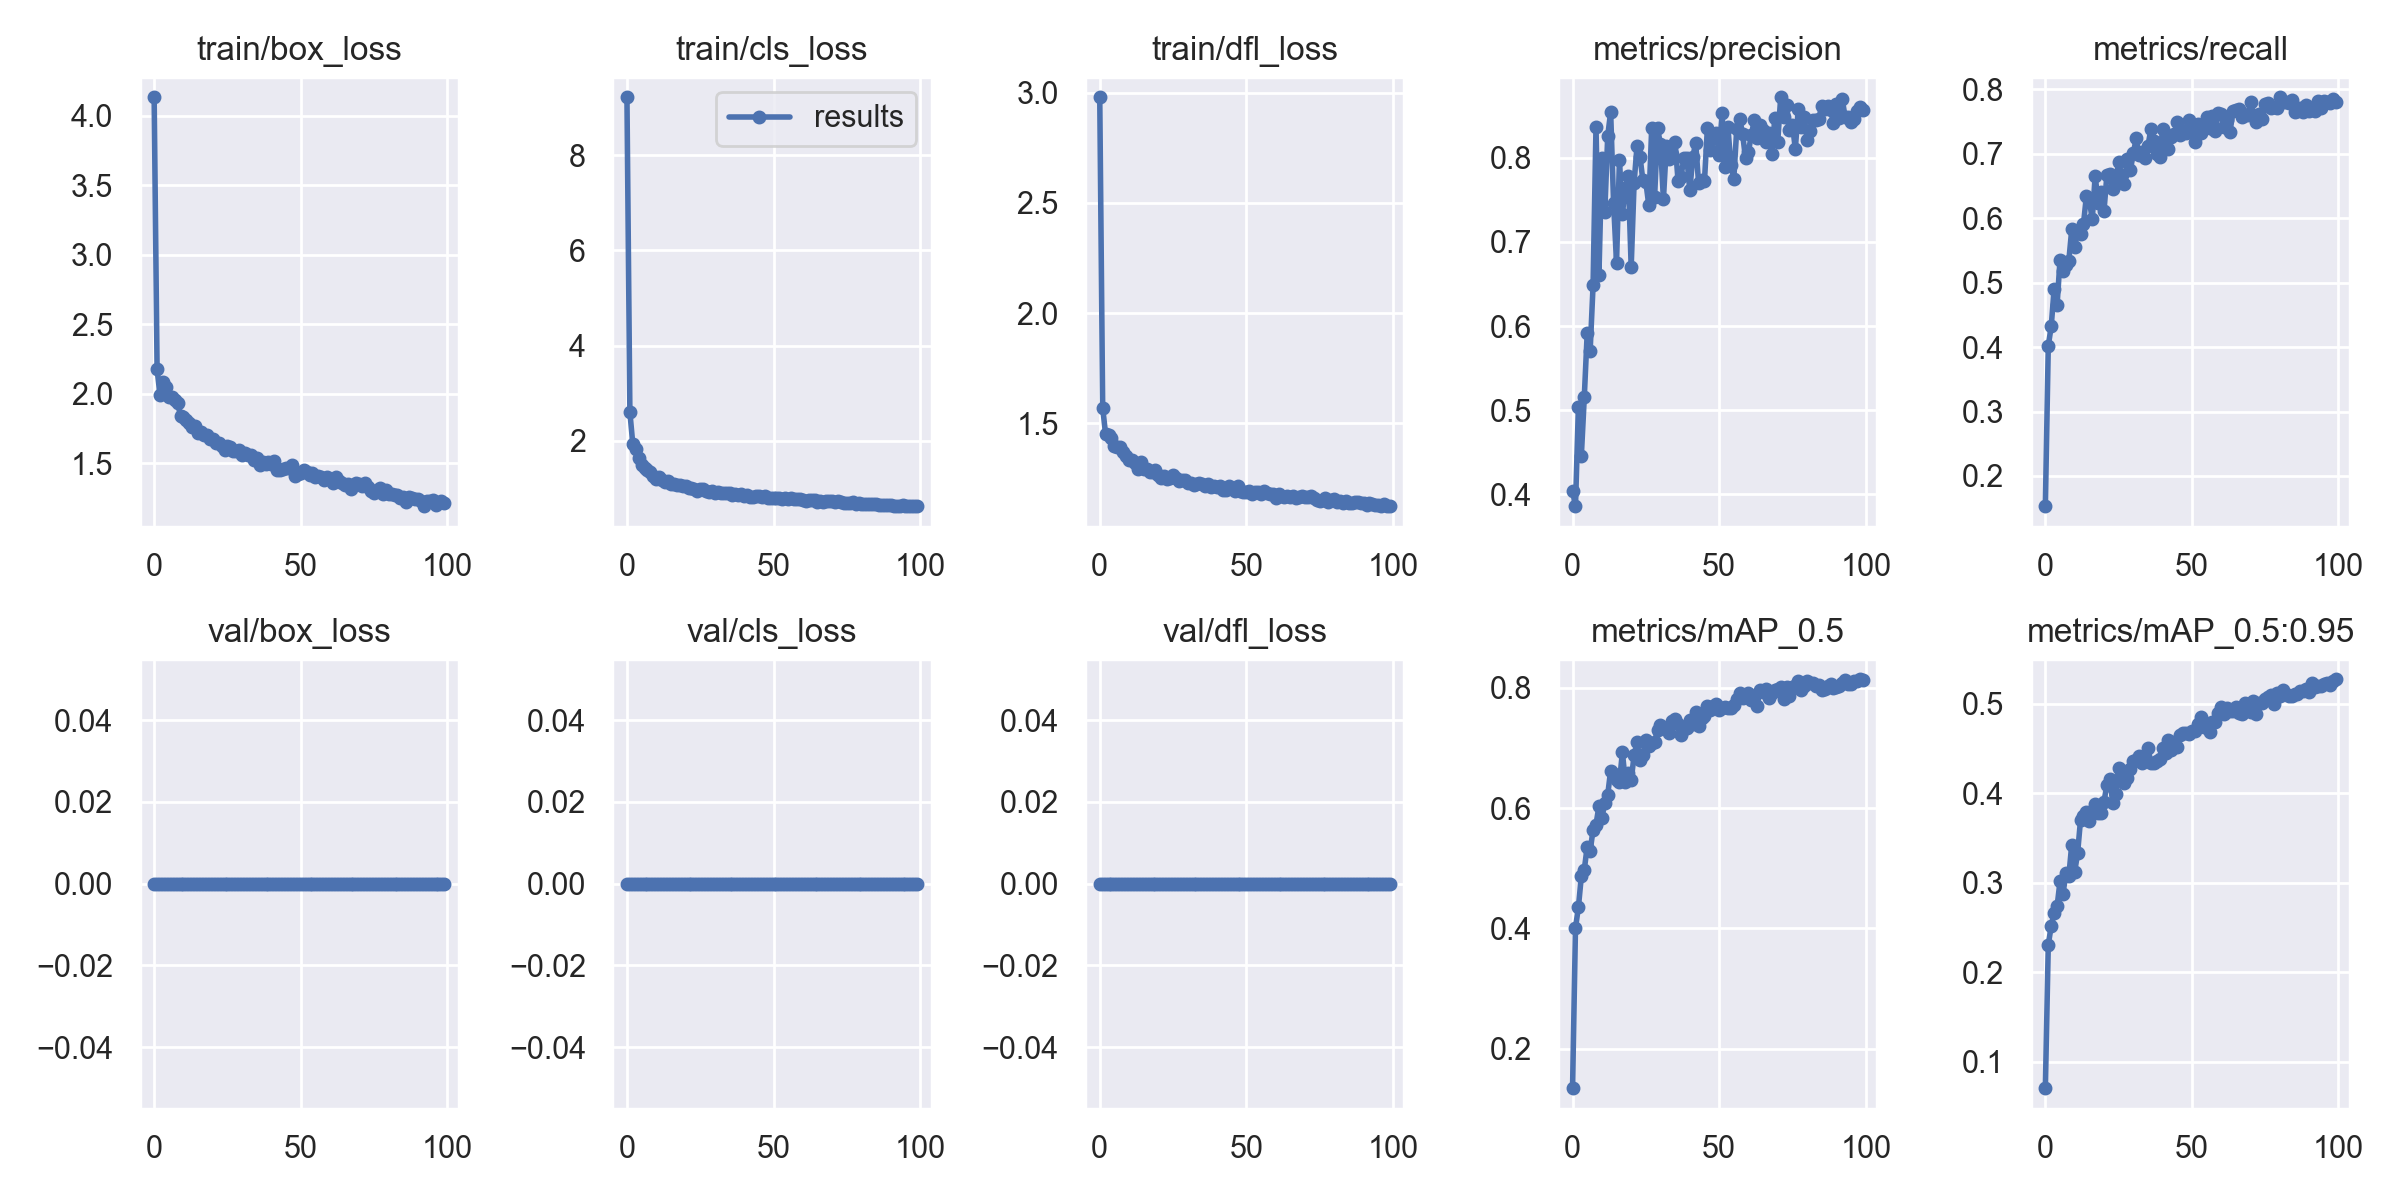

The file beside this chart, header and first rows:
epoch, train/box_loss, train/cls_loss, train/dfl_loss, metrics/precision, metrics/recall, metrics/mAP_0.5, metrics/mAP_0.5:0.95, val/box_loss, val/cls_loss, val/dfl_loss, x/lr0, x/lr1, x/lr2
0, 4.131, 9.216, 2.98, 0.4042, 0.1531, 0.1346, 0.07023, 0, 0, 0, 0.07011, 0.003321, 0.003321
1, 2.178, 2.603, 1.571, 0.386, 0.402, 0.4008, 0.2305, 0, 0, 0, 0.04005, 0.006588, 0.006588
2, 1.989, 1.931, 1.45, 0.5044, 0.4321, 0.4353, 0.2517, 0, 0, 0, 0.009915, 0.00979, 0.00979
3, 2.086, 1.829, 1.446, 0.4458, 0.4906, 0.4868, 0.2662, 0, 0, 0, 0.009703, 0.009703, 0.009703
4, 2.048, 1.635, 1.433, 0.5153, 0.4652, 0.4974, 0.2735, 0, 0, 0, 0.009703, 0.009703, 0.009703
5, 1.976, 1.488, 1.395, 0.5917, 0.5351, 0.536, 0.3014, 0, 0, 0, 0.009604, 0.009604, 0.009604
6, 1.98, 1.421, 1.391, 0.5703, 0.5178, 0.5282, 0.2869, 0, 0, 0, 0.009505, 0.009505, 0.009505
7, 1.955, 1.391, 1.391, 0.6482, 0.5273, 0.5643, 0.3106, 0, 0, 0, 0.009406, 0.009406, 0.009406
8, 1.934, 1.345, 1.368, 0.8364, 0.5336, 0.5727, 0.3072, 0, 0, 0, 0.009307, 0.009307, 0.009307
9, 1.842, 1.26, 1.351, 0.6603, 0.5827, 0.6031, 0.3426, 0, 0, 0, 0.009208, 0.009208, 0.009208
10, 1.835, 1.208, 1.334, 0.7995, 0.5549, 0.5836, 0.3121, 0, 0, 0, 0.009109, 0.009109, 0.009109
11, 1.814, 1.232, 1.333, 0.736, 0.5797, 0.6085, 0.3331, 0, 0, 0, 0.00901, 0.00901, 0.00901
12, 1.792, 1.171, 1.319, 0.826, 0.5756, 0.6223, 0.3702, 0, 0, 0, 0.008911, 0.008911, 0.008911
13, 1.763, 1.127, 1.295, 0.8542, 0.5907, 0.6624, 0.3746, 0, 0, 0, 0.008812, 0.008812, 0.008812
14, 1.768, 1.161, 1.326, 0.7461, 0.6345, 0.6567, 0.3789, 0, 0, 0, 0.008713, 0.008713, 0.008713
15, 1.715, 1.098, 1.292, 0.6752, 0.6282, 0.6474, 0.3695, 0, 0, 0, 0.008614, 0.008614, 0.008614
16, 1.725, 1.097, 1.293, 0.7973, 0.5982, 0.6428, 0.3808, 0, 0, 0, 0.008515, 0.008515, 0.008515
17, 1.707, 1.062, 1.28, 0.7332, 0.6662, 0.6927, 0.3883, 0, 0, 0, 0.008416, 0.008416, 0.008416
18, 1.701, 1.068, 1.278, 0.764, 0.6235, 0.6442, 0.3783, 0, 0, 0, 0.008317, 0.008317, 0.008317
19, 1.674, 1.042, 1.288, 0.7787, 0.6413, 0.6588, 0.378, 0, 0, 0, 0.008218, 0.008218, 0.008218
20, 1.677, 1.054, 1.263, 0.6701, 0.6111, 0.6459, 0.3904, 0, 0, 0, 0.008119, 0.008119, 0.008119
21, 1.647, 1.008, 1.252, 0.7704, 0.6673, 0.6882, 0.4097, 0, 0, 0, 0.00802, 0.00802, 0.00802
22, 1.647, 1.014, 1.259, 0.8139, 0.6685, 0.709, 0.4164, 0, 0, 0, 0.007921, 0.007921, 0.007921
23, 1.627, 0.9915, 1.248, 0.8013, 0.6458, 0.6805, 0.3889, 0, 0, 0, 0.007822, 0.007822, 0.007822
24, 1.597, 0.9504, 1.251, 0.7731, 0.6566, 0.689, 0.3992, 0, 0, 0, 0.007723, 0.007723, 0.007723
25, 1.623, 0.9782, 1.264, 0.7712, 0.687, 0.714, 0.4287, 0, 0, 0, 0.007624, 0.007624, 0.007624
26, 1.617, 0.9787, 1.251, 0.7439, 0.6666, 0.7031, 0.4206, 0, 0, 0, 0.007525, 0.007525, 0.007525
27, 1.589, 0.9451, 1.239, 0.8353, 0.6534, 0.7087, 0.4119, 0, 0, 0, 0.007426, 0.007426, 0.007426
28, 1.587, 0.9329, 1.244, 0.7539, 0.6917, 0.71, 0.4168, 0, 0, 0, 0.007327, 0.007327, 0.007327
29, 1.593, 0.9402, 1.243, 0.8347, 0.6744, 0.7302, 0.4271, 0, 0, 0, 0.007228, 0.007228, 0.007228
30, 1.558, 0.9129, 1.228, 0.8161, 0.7008, 0.7382, 0.4366, 0, 0, 0, 0.007129, 0.007129, 0.007129
31, 1.571, 0.9219, 1.228, 0.7504, 0.7239, 0.7329, 0.437, 0, 0, 0, 0.00703, 0.00703, 0.00703
32, 1.563, 0.9054, 1.222, 0.8143, 0.6985, 0.7324, 0.4419, 0, 0, 0, 0.006931, 0.006931, 0.006931
33, 1.556, 0.8962, 1.226, 0.7988, 0.7027, 0.7252, 0.4341, 0, 0, 0, 0.006832, 0.006832, 0.006832
34, 1.526, 0.9022, 1.229, 0.804, 0.6944, 0.7448, 0.4396, 0, 0, 0, 0.006733, 0.006733, 0.006733
35, 1.539, 0.9008, 1.223, 0.8185, 0.7122, 0.7476, 0.4508, 0, 0, 0, 0.006634, 0.006634, 0.006634
36, 1.485, 0.8593, 1.213, 0.772, 0.7385, 0.7403, 0.4341, 0, 0, 0, 0.006535, 0.006535, 0.006535
37, 1.509, 0.8781, 1.225, 0.7776, 0.7202, 0.7208, 0.4334, 0, 0, 0, 0.006436, 0.006436, 0.006436
38, 1.498, 0.8645, 1.21, 0.8, 0.6995, 0.7321, 0.4365, 0, 0, 0, 0.006337, 0.006337, 0.006337
39, 1.507, 0.8751, 1.217, 0.7999, 0.6951, 0.7324, 0.4383, 0, 0, 0, 0.006238, 0.006238, 0.006238
40, 1.493, 0.8458, 1.212, 0.7611, 0.7379, 0.7459, 0.4505, 0, 0, 0, 0.006139, 0.006139, 0.006139
41, 1.516, 0.865, 1.213, 0.8004, 0.7129, 0.7397, 0.4448, 0, 0, 0, 0.00604, 0.00604, 0.00604
42, 1.451, 0.8239, 1.198, 0.8177, 0.7074, 0.7598, 0.4596, 0, 0, 0, 0.005941, 0.005941, 0.005941
43, 1.453, 0.8256, 1.195, 0.7695, 0.7265, 0.7364, 0.4487, 0, 0, 0, 0.005842, 0.005842, 0.005842
44, 1.462, 0.8312, 1.216, 0.773, 0.7305, 0.749, 0.4578, 0, 0, 0, 0.005743, 0.005743, 0.005743
45, 1.463, 0.8335, 1.207, 0.7721, 0.75, 0.753, 0.4516, 0, 0, 0, 0.005644, 0.005644, 0.005644
46, 1.464, 0.8134, 1.192, 0.8355, 0.7292, 0.7696, 0.4656, 0, 0, 0, 0.005545, 0.005545, 0.005545
47, 1.486, 0.8374, 1.214, 0.8095, 0.7348, 0.7626, 0.4678, 0, 0, 0, 0.005446, 0.005446, 0.005446
48, 1.411, 0.7939, 1.191, 0.8235, 0.7331, 0.77, 0.4678, 0, 0, 0, 0.005347, 0.005347, 0.005347
49, 1.425, 0.7928, 1.189, 0.8299, 0.753, 0.7732, 0.4666, 0, 0, 0, 0.005248, 0.005248, 0.005248
50, 1.427, 0.7915, 1.187, 0.8032, 0.7438, 0.763, 0.4692, 0, 0, 0, 0.005149, 0.005149, 0.005149
51, 1.45, 0.7991, 1.192, 0.8533, 0.7177, 0.7659, 0.4694, 0, 0, 0, 0.00505, 0.00505, 0.00505
52, 1.435, 0.8049, 1.178, 0.7885, 0.7467, 0.7682, 0.4774, 0, 0, 0, 0.004951, 0.004951, 0.004951
53, 1.414, 0.7851, 1.189, 0.8363, 0.7321, 0.7669, 0.4849, 0, 0, 0, 0.004852, 0.004852, 0.004852
54, 1.434, 0.803, 1.19, 0.7919, 0.7398, 0.767, 0.4744, 0, 0, 0, 0.004753, 0.004753, 0.004753
55, 1.405, 0.7873, 1.178, 0.7747, 0.7575, 0.7711, 0.4763, 0, 0, 0, 0.004654, 0.004654, 0.004654
56, 1.406, 0.7986, 1.192, 0.8336, 0.7405, 0.7805, 0.4687, 0, 0, 0, 0.004555, 0.004555, 0.004555
57, 1.401, 0.778, 1.184, 0.8458, 0.7595, 0.791, 0.4799, 0, 0, 0, 0.004456, 0.004456, 0.004456
58, 1.383, 0.7725, 1.178, 0.8285, 0.7348, 0.7833, 0.4798, 0, 0, 0, 0.004357, 0.004357, 0.004357
59, 1.402, 0.7745, 1.179, 0.7995, 0.7641, 0.7858, 0.4897, 0, 0, 0, 0.004258, 0.004258, 0.004258
... 40 more rows
